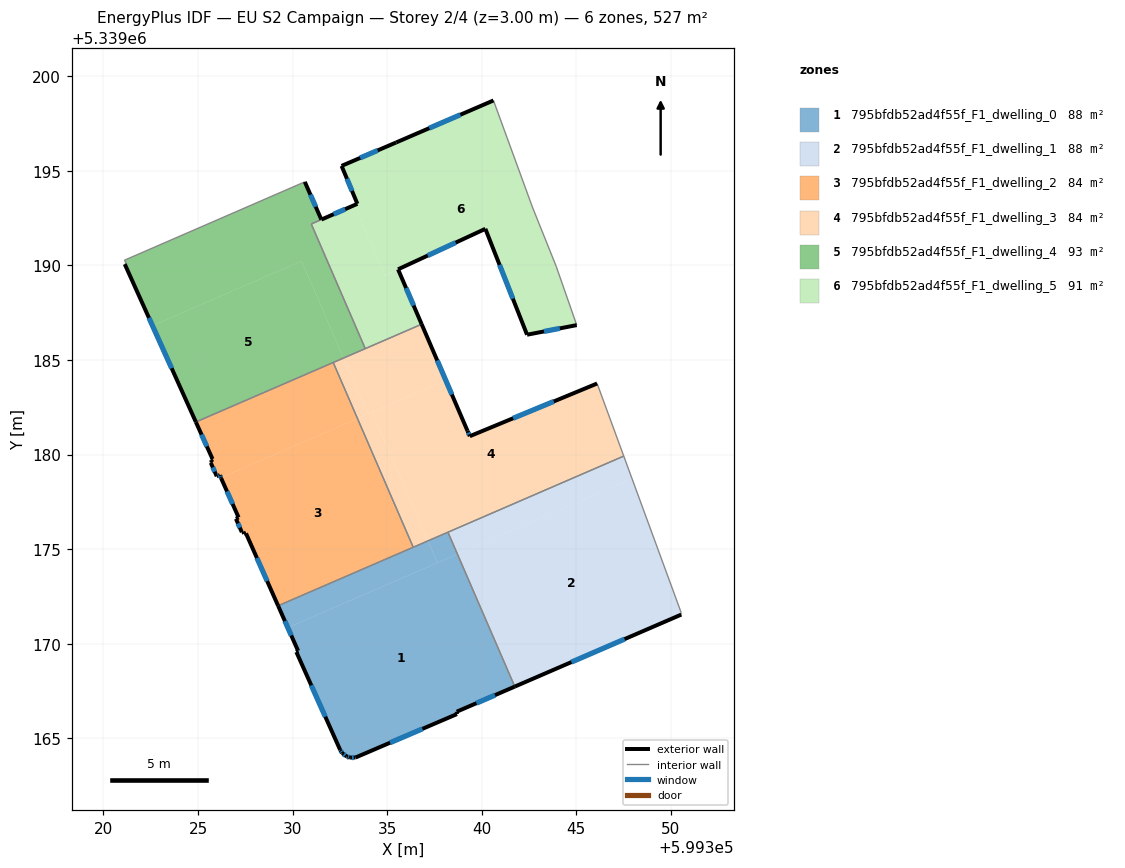
=== STOREY PLAN SPEC (per zone: floor XY polygon, exterior-wall plan segments, windows/doors) ===
zone 1: 795bfdb52ad4f55f_F1_dwelling_0  (87.8 m²)
  floor: (599338.69, 5339174.73) (599341.72, 5339167.73) (599338.68, 5339166.41) (599338.69, 5339166.28) (599333.33, 5339163.99) (599333.04, 5339163.98) (599332.86, 5339164.04) (599332.62, 5339164.22) (599332.52, 5339164.38) (599330.20, 5339169.57) (599330.29, 5339169.63) (599329.75, 5339170.85)
  floor: (599337.15, 5339175.44) (599337.65, 5339174.28) (599329.75, 5339170.85) (599329.23, 5339172.01)
  floor: (599338.71, 5339174.74) (599341.75, 5339167.74) (599341.72, 5339167.73) (599338.69, 5339174.73)
  floor: (599338.21, 5339175.90) (599338.71, 5339174.74) (599337.65, 5339174.28) (599337.15, 5339175.44)
  exterior wall: (599338.68, 5339166.41) – (599341.75, 5339167.74)  [3.3 m]
    window: (599339.72, 5339166.86) – (599340.70, 5339167.28)  [1.0 m²]
  exterior wall: (599338.69, 5339166.28) – (599338.68, 5339166.41)  [0.1 m]
  exterior wall: (599333.33, 5339163.99) – (599338.69, 5339166.28)  [5.8 m]
    window: (599335.15, 5339164.77) – (599336.86, 5339165.50)  [1.8 m²]
  exterior wall: (599333.04, 5339163.98) – (599333.33, 5339163.99)  [0.3 m]
    window: (599333.14, 5339163.98) – (599333.23, 5339163.99)  [0.1 m²]
  exterior wall: (599332.86, 5339164.04) – (599333.04, 5339163.98)  [0.2 m]
    window: (599332.92, 5339164.02) – (599332.98, 5339164.00)  [0.1 m²]
  exterior wall: (599332.62, 5339164.22) – (599332.86, 5339164.04)  [0.3 m]
    window: (599332.70, 5339164.16) – (599332.78, 5339164.10)  [0.1 m²]
  exterior wall: (599332.52, 5339164.38) – (599332.62, 5339164.22)  [0.2 m]
    window: (599332.56, 5339164.32) – (599332.59, 5339164.27)  [0.1 m²]
  exterior wall: (599330.20, 5339169.57) – (599332.52, 5339164.38)  [5.7 m]
    window: (599330.99, 5339167.80) – (599331.73, 5339166.14)  [1.7 m²]
  exterior wall: (599330.29, 5339169.63) – (599330.20, 5339169.57)  [0.1 m]
  exterior wall: (599329.23, 5339172.01) – (599330.29, 5339169.63)  [2.6 m]
    window: (599329.59, 5339171.20) – (599329.93, 5339170.44)  [0.8 m²]
  interior walls: 3
zone 2: 795bfdb52ad4f55f_F1_dwelling_1  (87.8 m²)
  floor: (599347.94, 5339178.73) (599350.54, 5339171.66) (599350.55, 5339171.54) (599341.75, 5339167.74) (599338.71, 5339174.74)
  floor: (599347.51, 5339179.92) (599347.94, 5339178.73) (599338.71, 5339174.74) (599338.21, 5339175.90)
  exterior wall: (599341.75, 5339167.74) – (599350.55, 5339171.54)  [9.6 m]
    window: (599344.74, 5339169.03) – (599347.55, 5339170.25)  [2.9 m²]
  interior walls: 4
zone 3: 795bfdb52ad4f55f_F1_dwelling_2  (83.8 m²)
  floor: (599333.43, 5339181.91) (599336.38, 5339175.10) (599329.23, 5339172.01) (599327.54, 5339175.84) (599327.44, 5339175.82) (599327.39, 5339175.92) (599327.32, 5339175.90) (599327.01, 5339176.61) (599327.15, 5339176.68) (599326.22, 5339178.76) (599326.21, 5339178.78)
  floor: (599332.15, 5339184.87) (599333.43, 5339181.91) (599326.21, 5339178.78) (599326.15, 5339178.92) (599325.99, 5339178.86) (599325.68, 5339179.57) (599325.73, 5339179.60) (599325.70, 5339179.72) (599325.77, 5339179.77) (599324.89, 5339181.72)
  exterior wall: (599327.44, 5339175.82) – (599327.54, 5339175.84)  [0.1 m]
  exterior wall: (599327.39, 5339175.92) – (599327.44, 5339175.82)  [0.1 m]
  exterior wall: (599327.32, 5339175.90) – (599327.39, 5339175.92)  [0.1 m]
  exterior wall: (599327.01, 5339176.61) – (599327.32, 5339175.90)  [0.8 m]
    window: (599327.11, 5339176.37) – (599327.21, 5339176.14)  [0.2 m²]
  exterior wall: (599327.15, 5339176.68) – (599327.01, 5339176.61)  [0.2 m]
  exterior wall: (599326.22, 5339178.76) – (599327.15, 5339176.68)  [2.3 m]
    window: (599326.53, 5339178.05) – (599326.83, 5339177.39)  [0.7 m²]
  exterior wall: (599326.15, 5339178.92) – (599326.22, 5339178.76)  [0.2 m]
    window: (599326.17, 5339178.86) – (599326.20, 5339178.81)  [0.1 m²]
  exterior wall: (599325.99, 5339178.86) – (599326.15, 5339178.92)  [0.2 m]
    window: (599326.04, 5339178.88) – (599326.10, 5339178.89)  [0.1 m²]
  exterior wall: (599325.68, 5339179.57) – (599325.99, 5339178.86)  [0.8 m]
    window: (599325.78, 5339179.33) – (599325.88, 5339179.10)  [0.2 m²]
  exterior wall: (599325.73, 5339179.60) – (599325.68, 5339179.57)  [0.1 m]
  exterior wall: (599325.70, 5339179.72) – (599325.73, 5339179.60)  [0.1 m]
  exterior wall: (599325.77, 5339179.77) – (599325.70, 5339179.72)  [0.1 m]
  exterior wall: (599324.89, 5339181.72) – (599325.77, 5339179.77)  [2.1 m]
    window: (599325.19, 5339181.06) – (599325.47, 5339180.43)  [0.7 m²]
  exterior wall: (599327.54, 5339175.84) – (599329.23, 5339172.01)  [4.2 m]
    window: (599328.11, 5339174.54) – (599328.66, 5339173.31)  [1.3 m²]
  interior walls: 3
zone 4: 795bfdb52ad4f55f_F1_dwelling_3  (83.8 m²)
  floor: (599346.10, 5339183.76) (599347.51, 5339179.92) (599337.15, 5339175.44) (599334.20, 5339182.24) (599338.10, 5339183.93) (599339.24, 5339181.26) (599339.37, 5339180.97)
  floor: (599336.82, 5339186.89) (599338.10, 5339183.93) (599333.98, 5339182.14) (599332.69, 5339185.11)
  floor: (599334.20, 5339182.24) (599337.15, 5339175.44) (599336.38, 5339175.10) (599333.43, 5339181.91)
  floor: (599332.69, 5339185.11) (599333.98, 5339182.14) (599333.43, 5339181.91) (599332.15, 5339184.87)
  exterior wall: (599339.24, 5339181.26) – (599336.82, 5339186.89)  [6.1 m]
    window: (599338.42, 5339183.18) – (599337.65, 5339184.98)  [1.9 m²]
  exterior wall: (599339.37, 5339180.97) – (599339.24, 5339181.26)  [0.3 m]
    window: (599339.33, 5339181.07) – (599339.29, 5339181.16)  [0.1 m²]
  exterior wall: (599346.10, 5339183.76) – (599339.37, 5339180.97)  [7.3 m]
    window: (599343.81, 5339182.81) – (599341.66, 5339181.92)  [2.2 m²]
  interior walls: 6
zone 5: 795bfdb52ad4f55f_F1_dwelling_4  (93.2 m²)
  floor: (599330.47, 5339190.23) (599332.69, 5339185.11) (599324.89, 5339181.72) (599322.59, 5339186.82)
  floor: (599331.52, 5339192.42) (599330.99, 5339192.19) (599333.84, 5339185.60) (599332.69, 5339185.11) (599330.47, 5339190.23) (599322.59, 5339186.82) (599321.13, 5339190.07) (599321.20, 5339190.11) (599321.11, 5339190.28) (599330.65, 5339194.42)
  exterior wall: (599331.52, 5339192.42) – (599330.65, 5339194.42)  [2.2 m]
    window: (599331.22, 5339193.10) – (599330.94, 5339193.74)  [0.7 m²]
  exterior wall: (599321.13, 5339190.07) – (599324.89, 5339181.72)  [9.2 m]
    window: (599322.41, 5339187.23) – (599323.61, 5339184.56)  [2.8 m²]
  interior walls: 7
zone 6: 795bfdb52ad4f55f_F1_dwelling_5  (90.6 m²)
  floor: (599333.26, 5339193.19) (599334.87, 5339189.47) (599335.57, 5339189.79) (599336.82, 5339186.89) (599333.84, 5339185.60) (599330.99, 5339192.19)
  floor: (599340.62, 5339198.72) (599342.68, 5339193.09) (599343.93, 5339189.96) (599345.02, 5339186.85) (599342.40, 5339186.34) (599340.19, 5339191.94) (599334.87, 5339189.47) (599333.26, 5339193.19) (599333.43, 5339193.26) (599332.59, 5339195.26) (599335.48, 5339196.50)
  exterior wall: (599340.62, 5339198.72) – (599335.48, 5339196.50)  [5.6 m]
    window: (599338.87, 5339197.97) – (599337.23, 5339197.26)  [1.7 m²]
  exterior wall: (599342.40, 5339186.34) – (599345.02, 5339186.85)  [2.7 m]
    window: (599343.29, 5339186.51) – (599344.13, 5339186.67)  [0.8 m²]
  exterior wall: (599340.19, 5339191.94) – (599342.40, 5339186.34)  [6.0 m]
    window: (599340.94, 5339190.03) – (599341.65, 5339188.24)  [1.8 m²]
  exterior wall: (599335.57, 5339189.79) – (599340.19, 5339191.94)  [5.1 m]
    window: (599337.15, 5339190.52) – (599338.62, 5339191.21)  [1.6 m²]
  exterior wall: (599336.82, 5339186.89) – (599335.57, 5339189.79)  [3.2 m]
    window: (599336.40, 5339187.88) – (599336.00, 5339188.81)  [1.0 m²]
  exterior wall: (599333.43, 5339193.26) – (599331.53, 5339192.43)  [2.1 m]
    window: (599332.78, 5339192.98) – (599332.17, 5339192.71)  [0.6 m²]
  exterior wall: (599332.59, 5339195.26) – (599333.43, 5339193.26)  [2.2 m]
    window: (599332.87, 5339194.58) – (599333.14, 5339193.94)  [0.7 m²]
  exterior wall: (599335.48, 5339196.50) – (599332.59, 5339195.26)  [3.1 m]
    window: (599334.50, 5339196.08) – (599333.57, 5339195.68)  [1.0 m²]
  interior walls: 6

=== DERIVED (storey summary) ===
Building: EU S2 Campaign
Storey: 2 of 4  (floor level z = 3.00 m)
Storey gross floor area: 527.0 m²
Zones on this storey: 6
  - 795bfdb52ad4f55f_F1_dwelling_0: floor 87.8 m²; exterior wall 18.7 m (56.0 m²); 8 window(s) 5.6 m²; WWR 10.1%
  - 795bfdb52ad4f55f_F1_dwelling_1: floor 87.8 m²; exterior wall 9.6 m (28.8 m²); 1 window(s) 2.9 m²; WWR 10.2%
  - 795bfdb52ad4f55f_F1_dwelling_2: floor 83.8 m²; exterior wall 11.2 m (33.7 m²); 7 window(s) 3.2 m²; WWR 9.6%
  - 795bfdb52ad4f55f_F1_dwelling_3: floor 83.8 m²; exterior wall 13.7 m (41.2 m²); 3 window(s) 4.2 m²; WWR 10.2%
  - 795bfdb52ad4f55f_F1_dwelling_4: floor 93.2 m²; exterior wall 11.3 m (34.0 m²); 2 window(s) 3.5 m²; WWR 10.2%
  - 795bfdb52ad4f55f_F1_dwelling_5: floor 90.6 m²; exterior wall 29.9 m (89.8 m²); 8 window(s) 9.2 m²; WWR 10.2%
Zone adjacency (shared interzone walls):
  - 795bfdb52ad4f55f_F1_dwelling_0 ↔ 795bfdb52ad4f55f_F1_dwelling_1
  - 795bfdb52ad4f55f_F1_dwelling_0 ↔ 795bfdb52ad4f55f_F1_dwelling_2
  - 795bfdb52ad4f55f_F1_dwelling_0 ↔ 795bfdb52ad4f55f_F1_dwelling_3
  - 795bfdb52ad4f55f_F1_dwelling_1 ↔ 795bfdb52ad4f55f_F1_dwelling_3
  - 795bfdb52ad4f55f_F1_dwelling_2 ↔ 795bfdb52ad4f55f_F1_dwelling_3
  - 795bfdb52ad4f55f_F1_dwelling_2 ↔ 795bfdb52ad4f55f_F1_dwelling_4
  - 795bfdb52ad4f55f_F1_dwelling_3 ↔ 795bfdb52ad4f55f_F1_dwelling_4
  - 795bfdb52ad4f55f_F1_dwelling_3 ↔ 795bfdb52ad4f55f_F1_dwelling_5
  - 795bfdb52ad4f55f_F1_dwelling_4 ↔ 795bfdb52ad4f55f_F1_dwelling_5